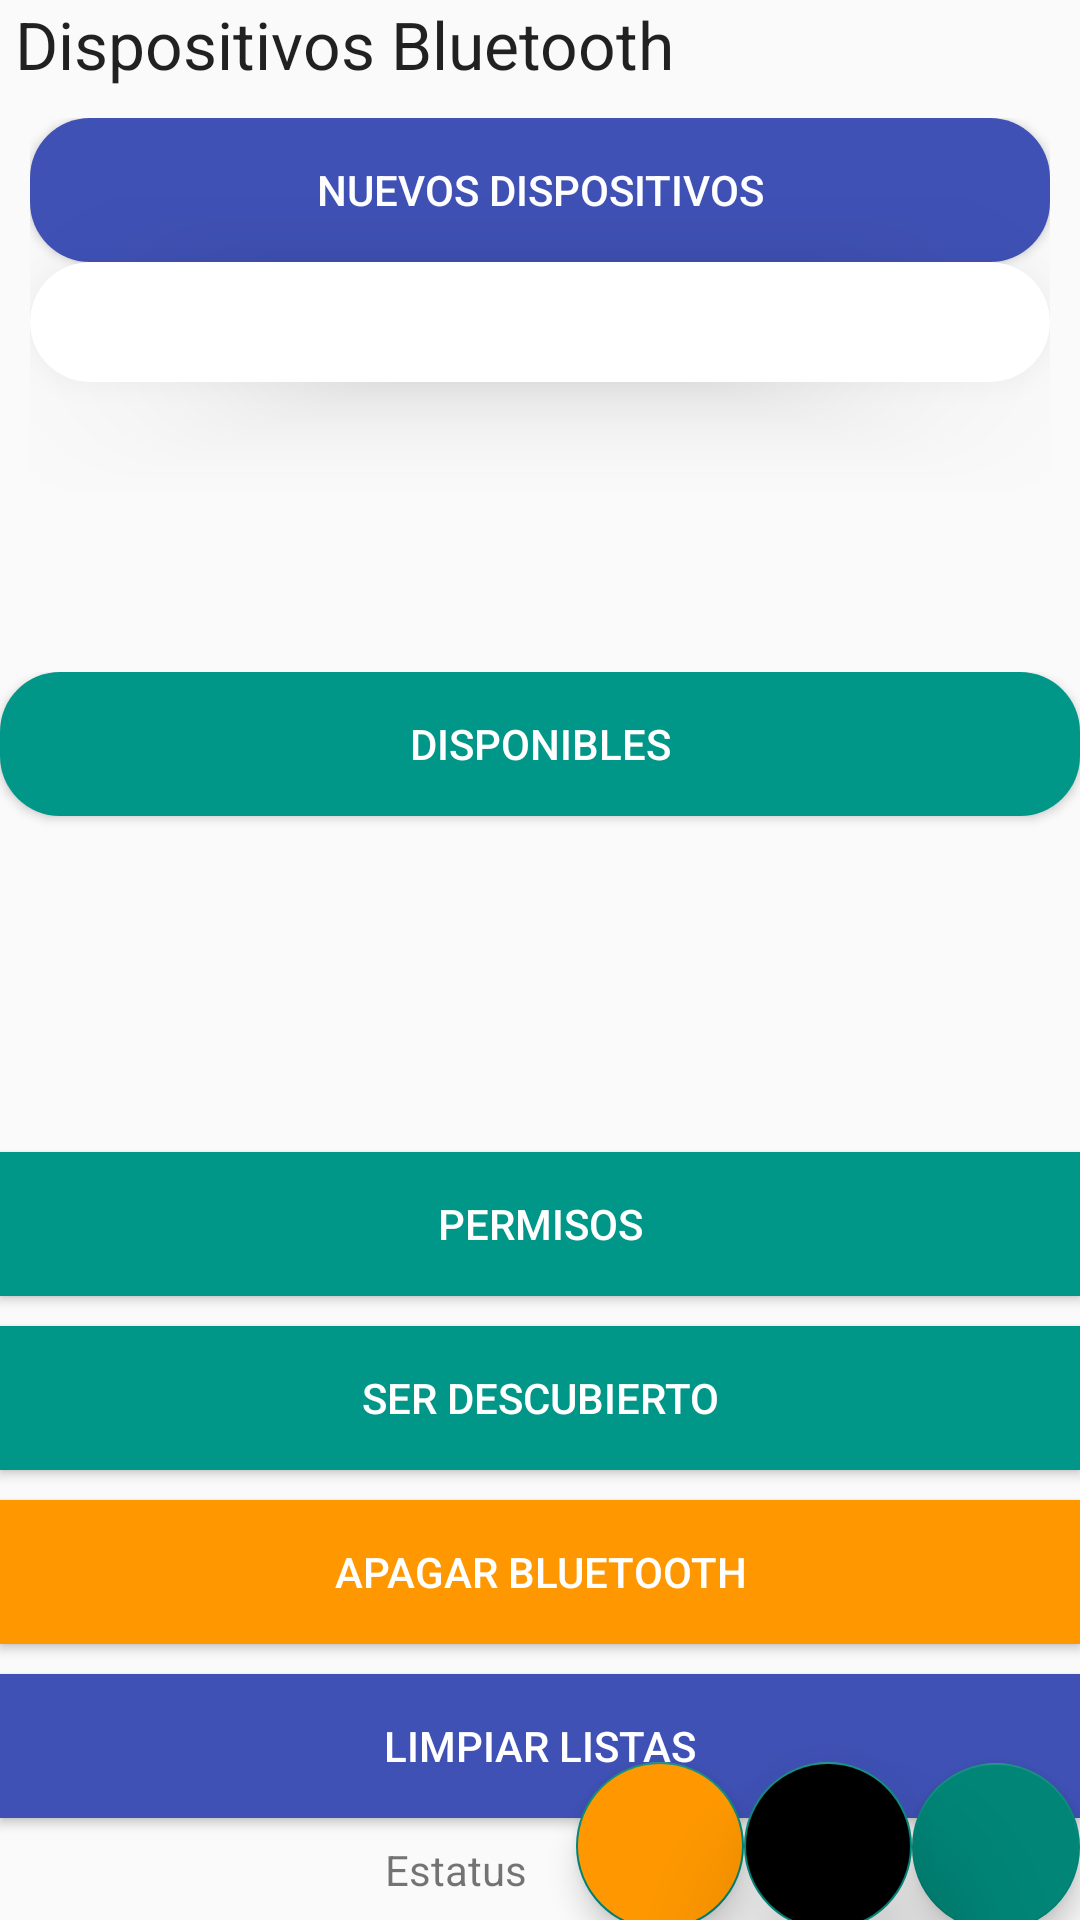

Here is an Android app screen rendered from its layout file. Give the layout XML and the strings, colors and styles it references.
<!-- AndroidManifest.xml: application theme Theme.Design.Light.NoActionBar -->
<!-- res/layout/activity_main.xml -->
<?xml version="1.0" encoding="utf-8"?>
<androidx.constraintlayout.widget.ConstraintLayout
    xmlns:android="http://schemas.android.com/apk/res/android"
    xmlns:app="http://schemas.android.com/apk/res-auto"
    xmlns:tools="http://schemas.android.com/tools"
    android:layout_width="match_parent"
    android:layout_height="match_parent">

    <TextView
        android:id="@+id/title_paired_devices"
        android:layout_width="match_parent"
        android:layout_height="wrap_content"
        android:paddingLeft="5dp"
        android:text="Dispositivos Bluetooth "
        android:textAppearance="?android:attr/textAppearanceLarge"
        app:layout_constraintEnd_toEndOf="parent"
        app:layout_constraintHorizontal_bias="0.0"
        app:layout_constraintStart_toStartOf="parent"
        app:layout_constraintTop_toTopOf="parent" />

    <LinearLayout
        android:id="@+id/linearLayout33"
        android:layout_width="match_parent"
        android:layout_height="0dp"
        android:orientation="vertical"
        android:padding="10dp"
        app:layout_constraintBottom_toTopOf="@+id/guideline_horizontal_center"
        app:layout_constraintEnd_toEndOf="parent"
        app:layout_constraintStart_toStartOf="parent"
        app:layout_constraintTop_toBottomOf="@+id/title_paired_devices">

        <androidx.cardview.widget.CardView
            android:layout_width="match_parent"
            android:layout_height="wrap_content"
            android:padding="20dp"
            app:cardCornerRadius="20dp"
            >
        <Button
            android:id="@+id/discover"
            android:layout_width="match_parent"
            android:layout_height="wrap_content"
            android:background="@color/blue"
            android:textColor="@color/white"
            android:text="Nuevos Dispositivos" />

        </androidx.cardview.widget.CardView>


        <androidx.cardview.widget.CardView
            android:layout_width="match_parent"
            android:layout_height="wrap_content"
            app:cardElevation="20dp"
            android:padding="20dp"
            app:cardCornerRadius="20dp"
            >
            <ListView
                android:id="@+id/devices_list_view"
                android:layout_width="wrap_content"
                android:layout_height="match_parent"
                android:padding="20dp"
                android:choiceMode="singleChoice">
            </ListView>
        </androidx.cardview.widget.CardView>


    </LinearLayout>

    <LinearLayout
        android:id="@+id/linearLayout332"
        android:layout_width="match_parent"
        android:layout_height="0dp"
        android:orientation="vertical"
        app:layout_constraintBottom_toTopOf="@+id/guideline_horizontal_center2"
        app:layout_constraintEnd_toEndOf="parent"
        app:layout_constraintStart_toStartOf="parent"
        app:layout_constraintTop_toBottomOf="@+id/linearLayout33">

        <androidx.cardview.widget.CardView
            android:layout_width="match_parent"
            android:layout_height="wrap_content"
            android:padding="20dp"
            app:cardCornerRadius="20dp"
            >
        <Button
            android:id="@+id/discover2"
            android:textColor="@color/white"
            android:background="@color/green2"
            android:layout_width="match_parent"
            android:layout_height="wrap_content"
            android:text="Disponibles" />
        </androidx.cardview.widget.CardView>

        <androidx.cardview.widget.CardView
            android:layout_width="match_parent"
            android:layout_height="wrap_content"
            app:cardElevation="20dp"
            android:padding="20dp"
            app:cardCornerRadius="20dp"
            >
        <ListView
            android:id="@+id/devices_list_view2"
            android:layout_width="wrap_content"
            android:layout_height="match_parent"
            android:choiceMode="singleChoice">

        </ListView>
        </androidx.cardview.widget.CardView>
    </LinearLayout>

    <Button
        android:id="@+id/discover3"
        android:layout_width="match_parent"
        android:layout_height="wrap_content"
        android:background="@color/green2"
        android:text="Permisos"
        android:textColor="@color/white"
        app:layout_constraintEnd_toEndOf="parent"
        app:layout_constraintStart_toStartOf="parent"
        app:layout_constraintTop_toBottomOf="@+id/linearLayout332" />
    <Button
        android:id="@+id/SerDescubierto"
        android:layout_width="match_parent"
        android:layout_height="wrap_content"
        android:background="@color/green2"
        android:layout_marginTop="10dp"
        android:text="Ser descubierto"
        android:textColor="@color/white"
        app:layout_constraintEnd_toEndOf="parent"
        app:layout_constraintStart_toStartOf="parent"
        app:layout_constraintTop_toBottomOf="@+id/discover3" />

    <Button
        android:id="@+id/ApagarBLuetooth"
        android:layout_width="match_parent"
        android:layout_height="wrap_content"
        android:layout_marginTop="10dp"
        android:background="@color/orange"
        android:text="Apagar Bluetooth"
        android:textColor="@color/white"
        app:layout_constraintEnd_toEndOf="parent"
        app:layout_constraintStart_toStartOf="parent"
        app:layout_constraintTop_toBottomOf="@+id/SerDescubierto" />

    <Button
        android:id="@+id/comunicacionBLE"
        android:layout_width="match_parent"
        android:layout_height="wrap_content"
        android:layout_marginTop="10dp"
        android:background="@color/blue"
        android:text="Limpiar listas"
        android:textColor="@color/white"
        app:layout_constraintEnd_toEndOf="parent"
        app:layout_constraintHorizontal_bias="0.0"
        app:layout_constraintStart_toStartOf="parent"
        app:layout_constraintTop_toBottomOf="@+id/ApagarBLuetooth" />

    <com.google.android.material.floatingactionbutton.FloatingActionButton
        android:id="@+id/Recargar"
        android:layout_width="wrap_content"
        android:layout_height="wrap_content"
        android:background="@color/orange"
        android:clickable="true"
        app:layout_constraintBottom_toBottomOf="parent"
        app:layout_constraintEnd_toEndOf="parent"
        app:layout_constraintTop_toBottomOf="@+id/comunicacionBLE"
        app:layout_constraintVertical_bias="0.845" />

    <com.google.android.material.floatingactionbutton.FloatingActionButton
        android:id="@+id/UUID"
        android:layout_width="wrap_content"
        android:layout_height="wrap_content"
        android:background="@color/black"
        android:backgroundTint="@color/black"
        android:clickable="true"
        android:translationZ="20dp"
        app:layout_constraintBottom_toBottomOf="parent"
        app:layout_constraintEnd_toStartOf="@+id/Recargar"
        app:layout_constraintTop_toBottomOf="@+id/comunicacionBLE"
        app:layout_constraintVertical_bias="0.857" />

    <com.google.android.material.floatingactionbutton.FloatingActionButton
        android:id="@+id/UUIDbasic"
        android:layout_width="wrap_content"
        android:layout_height="wrap_content"
        android:background="@color/black"
        android:backgroundTint="@color/orange"
        android:clickable="true"
        app:layout_constraintBottom_toBottomOf="parent"
        app:layout_constraintEnd_toStartOf="@+id/UUID"
        app:layout_constraintTop_toBottomOf="@+id/comunicacionBLE"
        app:layout_constraintVertical_bias="0.857" />

    <androidx.constraintlayout.widget.Guideline
        android:id="@+id/guideline_horizontal_center"
        android:layout_width="wrap_content"
        android:layout_height="0dp"
        android:orientation="horizontal"
        app:layout_constraintGuide_percent="0.35" />

    <androidx.constraintlayout.widget.Guideline
        android:id="@+id/guideline_horizontal_center2"
        android:layout_width="wrap_content"
        android:layout_height="0dp"
        android:orientation="horizontal"
        app:layout_constraintGuide_percent="0.60" />

    <TextView
        android:id="@+id/estado"
        android:layout_width="wrap_content"
        android:layout_height="wrap_content"
        android:text="Estatus"
        app:layout_constraintBottom_toBottomOf="parent"
        app:layout_constraintEnd_toStartOf="@+id/Recargar"
        app:layout_constraintStart_toStartOf="parent"
        app:layout_constraintTop_toBottomOf="@+id/comunicacionBLE" />
</androidx.constraintlayout.widget.ConstraintLayout>
<!-- resources referenced by this layout -->
<resources>
  <color name="black">#FF000000</color>
  <color name="blue">#3F51B5</color>
  <color name="green2">#009688</color>
  <color name="orange">#FF9800</color>
  <color name="white">#FFFFFFFF</color>
</resources>
